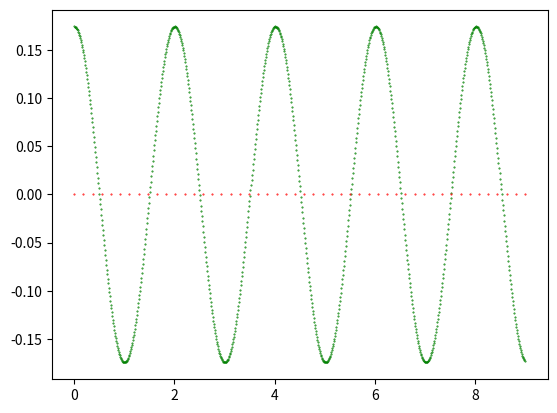

Write the Python code that produced this figure.
import numpy as np
from scipy.integrate  import odeint
import matplotlib.pyplot as plt

theta_0 = np.pi/180*10  # 10 Degrees
g = 9.8
L = 1

def harmonicApprox(t):
    y = theta_0*np.cos(np.sqrt(g/L)*t)
    return y

def harmonic(y,t):
    dydt =  -g*np.sin(y)/L
    return dydt

ilimit = 900
delta_t = 0.01
t0=0
t=t0
# Iterations for harmonicApprox function
for i in range(ilimit):
    plt.scatter(t,harmonicApprox(t), s = 0.2, c = 'green')
    t+= delta_t

#Intergration for harmonic function
# time points
t = np.linspace(0,9)
# solve ODE
z = odeint(harmonic,t0,t)
plt.scatter(t, z, s=0.2, c='red')

plt.savefig('harmonic.png')
plt.show()